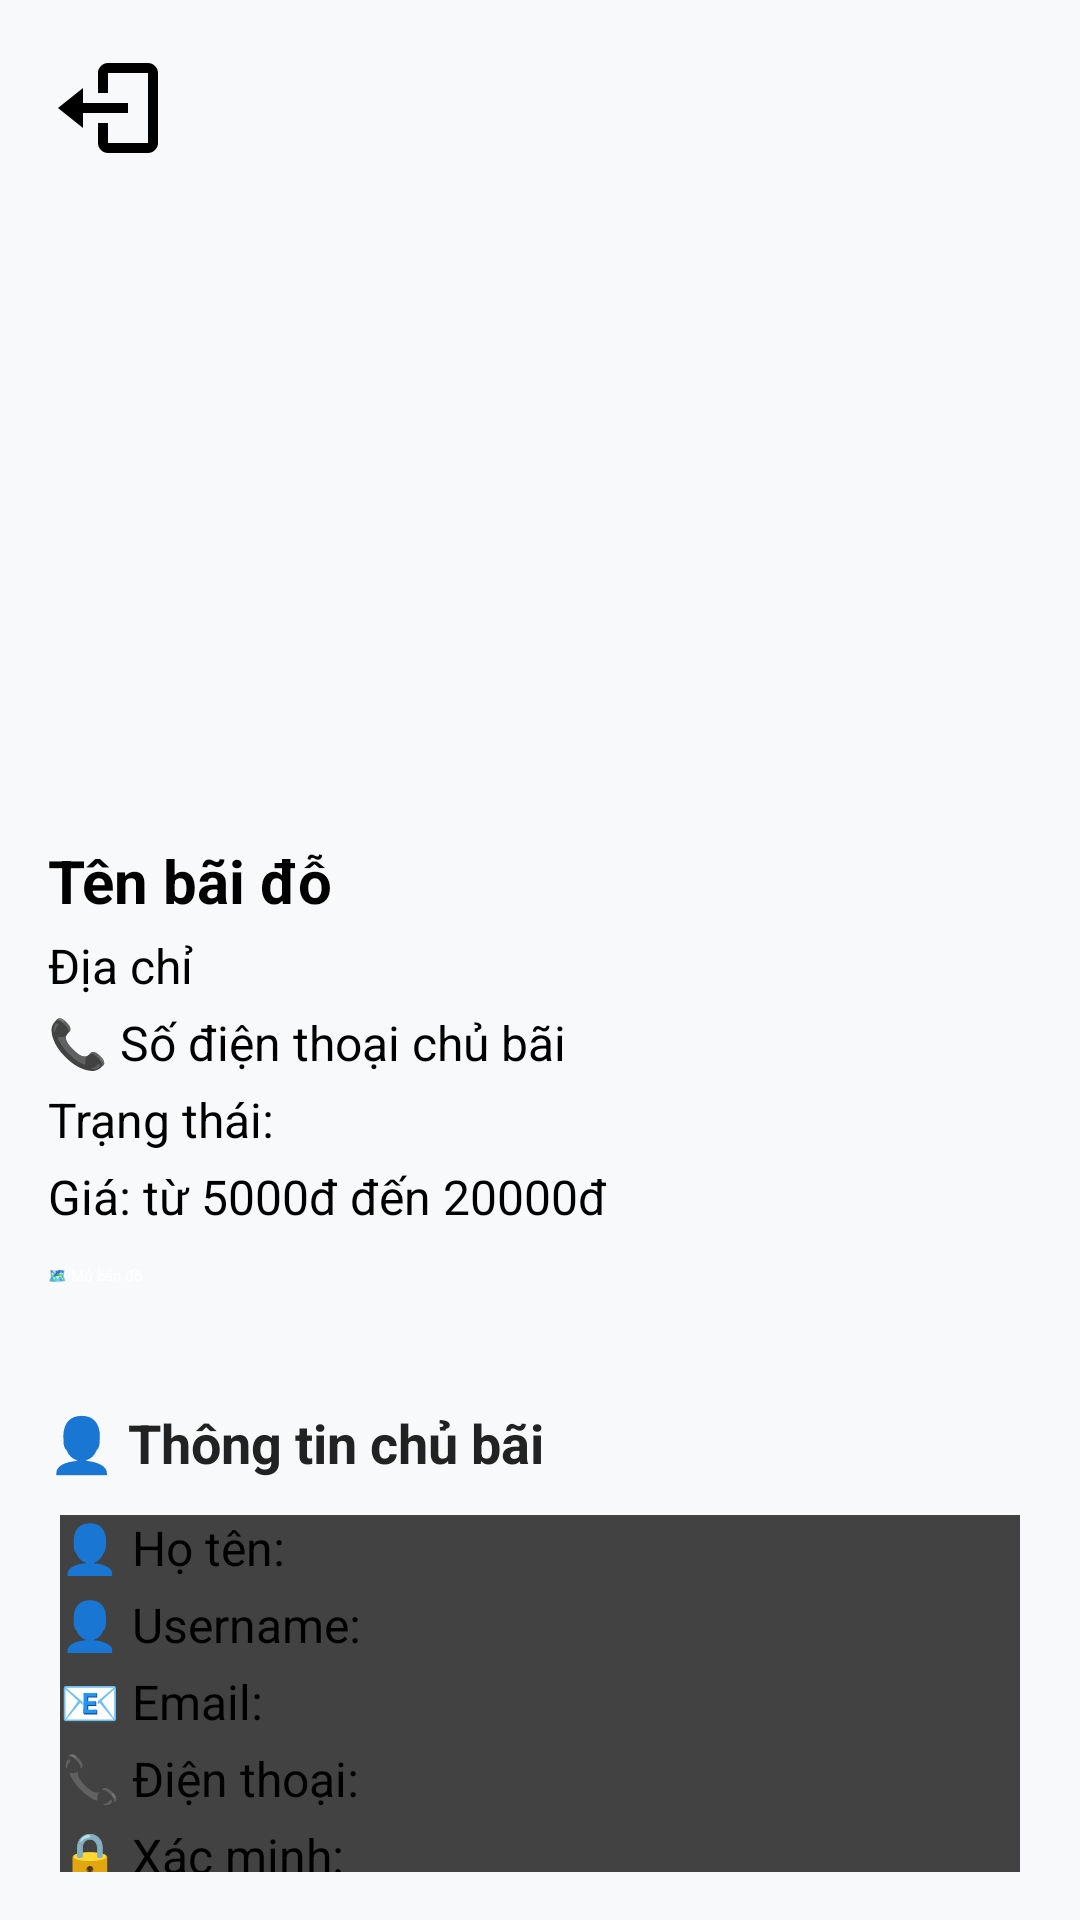

Android layout source for this screen:
<!-- AndroidManifest.xml: application theme Theme.ProjectPRM -->
<!-- res/layout/fragment_admin_parking_lot_detail_activity.xml -->
<?xml version="1.0" encoding="utf-8"?>
<ScrollView xmlns:android="http://schemas.android.com/apk/res/android"
    android:layout_width="match_parent"
    android:layout_height="match_parent"
    android:padding="16dp"
    android:background="#F8F9FB">

    <LinearLayout
        android:orientation="vertical"
        android:layout_width="match_parent"
        android:layout_height="wrap_content">

        
        <ImageButton
            android:id="@+id/btnBack"
            android:layout_width="40dp"
            android:layout_height="40dp"
            android:background="?attr/selectableItemBackgroundBorderless"
            android:src="@drawable/ic_logout"
            android:contentDescription="Back"
            android:tint="#000000"
            android:layout_marginBottom="12dp"/>


        
        <ImageView
            android:id="@+id/ivDetailImage"
            android:layout_width="match_parent"
            android:layout_height="200dp"
            android:scaleType="centerCrop"
            android:contentDescription="Ảnh bãi đỗ" />

        
        <TextView
            android:id="@+id/tvDetailName"
            android:layout_width="match_parent"
            android:layout_height="wrap_content"
            android:text="Tên bãi đỗ"
            android:textStyle="bold"
            android:textSize="20sp"
            android:layout_marginTop="12dp" />

        <TextView
            android:id="@+id/tvDetailAddress"
            android:layout_width="match_parent"
            android:layout_height="wrap_content"
            android:text="Địa chỉ"
            android:textSize="16sp"
            android:layout_marginTop="4dp" />

        <TextView
            android:id="@+id/tvDetailPhone"
            android:layout_width="match_parent"
            android:layout_height="wrap_content"
            android:text="📞 Số điện thoại chủ bãi"
            android:textSize="16sp"
            android:layout_marginTop="4dp" />

        <TextView
            android:id="@+id/tvDetailStatus"
            android:layout_width="match_parent"
            android:layout_height="wrap_content"
            android:text="Trạng thái: "
            android:textSize="16sp"
            android:layout_marginTop="4dp" />

        <TextView
            android:id="@+id/tvDetailPrice"
            android:layout_width="match_parent"
            android:layout_height="wrap_content"
            android:text="Giá: từ 5000đ đến 20000đ"
            android:textSize="16sp"
            android:layout_marginTop="4dp" />

        
        <Button
            android:id="@+id/btnOpenMap"
            android:layout_width="match_parent"
            android:layout_height="wrap_content"
            android:text="🗺️ Mở bản đồ"
            android:layout_marginTop="12dp"
            android:backgroundTint="#3F51B5"
            android:textColor="#ffffff" />

        
        <LinearLayout
            android:id="@+id/layoutAllImages"
            android:layout_width="match_parent"
            android:layout_height="wrap_content"
            android:orientation="vertical"
            android:layout_marginTop="16dp" />

        
        <TextView
            android:id="@+id/tvOwnerHeader"
            android:layout_width="match_parent"
            android:layout_height="wrap_content"
            android:text="👤 Thông tin chủ bãi"
            android:textStyle="bold"
            android:textSize="18sp"
            android:textColor="#222222"
            android:layout_marginTop="24dp" />

        <androidx.cardview.widget.CardView
            android:layout_width="match_parent"
            android:layout_height="wrap_content"
            android:layout_marginTop="12dp"
            android:layout_marginBottom="12dp"
            android:layout_marginHorizontal="4dp"
            android:elevation="4dp"
            android:background="@android:color/white"
            android:padding="12dp">

            <LinearLayout
                android:orientation="vertical"
                android:layout_width="match_parent"
                android:layout_height="wrap_content">

                <TextView
                    android:id="@+id/tvOwnerName"
                    android:layout_width="match_parent"
                    android:layout_height="wrap_content"
                    android:text="👤 Họ tên: "
                    android:textSize="16sp"
                    android:layout_marginBottom="4dp" />

                <TextView
                    android:id="@+id/tvOwnerUsername"
                    android:layout_width="match_parent"
                    android:layout_height="wrap_content"
                    android:text="👤 Username: "
                    android:textSize="16sp"
                    android:layout_marginBottom="4dp" />

                <TextView
                    android:id="@+id/tvOwnerEmail"
                    android:layout_width="match_parent"
                    android:layout_height="wrap_content"
                    android:text="📧 Email: "
                    android:textSize="16sp"
                    android:layout_marginBottom="4dp" />

                <TextView
                    android:id="@+id/tvOwnerPhone"
                    android:layout_width="match_parent"
                    android:layout_height="wrap_content"
                    android:text="📞 Điện thoại: "
                    android:textSize="16sp"
                    android:layout_marginBottom="4dp" />

                <TextView
                    android:id="@+id/tvOwnerStatus"
                    android:layout_width="match_parent"
                    android:layout_height="wrap_content"
                    android:text="🔒 Xác minh: "
                    android:textSize="16sp"
                    android:layout_marginBottom="8dp" />

                <ImageView
                    android:id="@+id/ivOwnerVerification"
                    android:layout_width="match_parent"
                    android:layout_height="200dp"
                    android:scaleType="centerCrop"
                    android:contentDescription="Ảnh xác minh"
                    android:visibility="gone"/>
            </LinearLayout>
        </androidx.cardview.widget.CardView>

    </LinearLayout>
</ScrollView>
<!-- resources referenced by this layout -->
<resources>
  <!-- drawable ic_logout (drawable) -->
  <vector xmlns:android="http://schemas.android.com/apk/res/android"
      android:width="24dp" android:height="24dp"
      android:viewportWidth="24" android:viewportHeight="24">
      <path
          android:fillColor="#FF000000"
          android:pathData="M16,13v-2H7V8l-5,4 5,4v-3h9zM20,3H12c-1.1,0 -2,0.9 -2,2v4h2V5h8v14h-8v-4h-2v4c0,1.1 0.9,2 2,2h8c1.1,0 2,-0.9 2,-2V5c0,-1.1 -0.9,-2 -2,-2z"/>
  </vector>
</resources>
